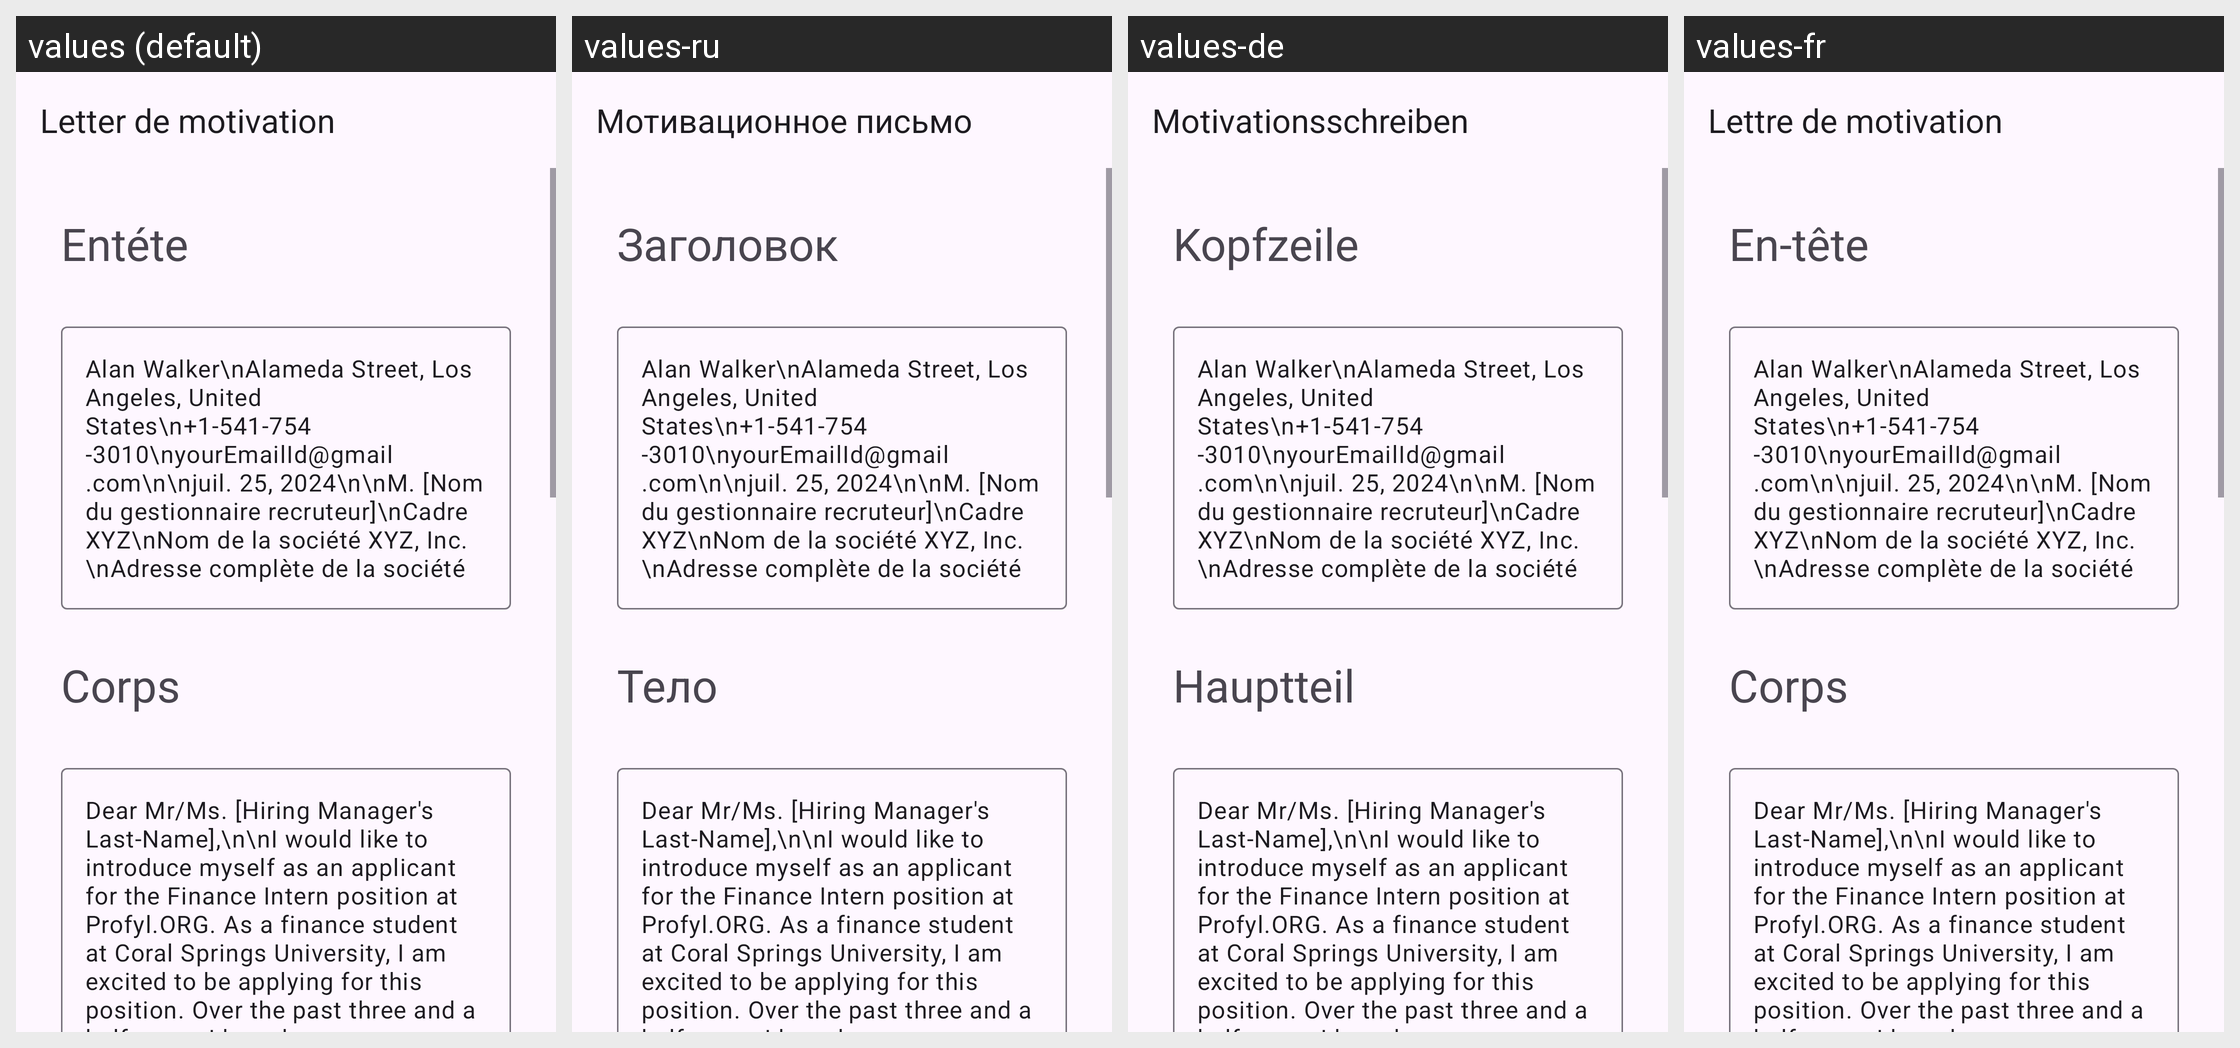

Strings drawn on this Android screen and how each of the app's shown locales translates them:
Android screen res/layout/activity_finance_intern.xml rendered under 4 locales, left to right: values (default), values-ru, values-de, values-fr. Device: Nexus 5 (rendered at 1080×1920; each locale shown at half size, 540×960, under a caption strip naming it); theme Theme.App_creat_profesionell_cv.
Other locales in the repository, not shown: values-en, values-it.
Strings drawn on this screen, with the default value and each locale's value (text and hints the layout hard-codes, and strings that could not be matched under every locale, appear in the picture but are not listed):

letter_de_motivation
  values: Letter de motivation
  values-ru: Мотивационное письмо
  values-de: Motivationsschreiben
  values-fr: Lettre de motivation

ent_te
  values: Entéte
  values-ru: Заголовок
  values-de: Kopfzeile
  values-fr: En-tête

corps
  values: Corps
  values-ru: Тело
  values-de: Hauptteil
  values-fr: Corps
